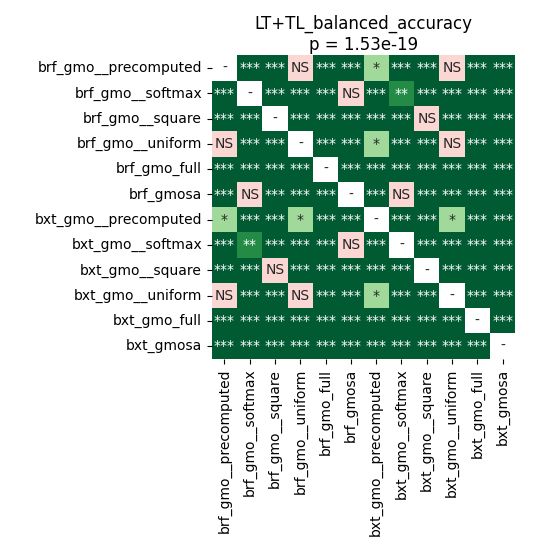

Source data for this figure (header and first rows):
	brf_gmo__precomputed	brf_gmo__softmax	brf_gmo__square	brf_gmo__uniform	brf_gmo_full	brf_gmosa	bxt_gmo__precomputed	bxt_gmo__softmax	bxt_gmo__square	bxt_gmo__uniform	bxt_gmo_full	bxt_gmosa
brf_gmo__precomputed	1.0	4.110530931122449e-05	4.110530931122449e-05	0.6419	4.110530931122449e-05	4.110530931122449e-05	0.02077	4.110530931122449e-05	0.0002611	0.6685	4.110530931122449e-05	4.110530931122449e-05
brf_gmo__softmax	4.110530931122449e-05	1.0	4.110530931122449e-05	4.110530931122449e-05	4.110530931122449e-05	0.1011	7.74676983173077e-05	0.001166	4.110530931122449e-05	4.110530931122449e-05	4.110530931122449e-05	4.110530931122449e-05
brf_gmo__square	4.110530931122449e-05	4.110530931122449e-05	1.0	4.110530931122449e-05	7.74676983173077e-05	4.110530931122449e-05	7.74676983173077e-05	4.110530931122449e-05	0.3872	0.0006834	4.110530931122449e-05	4.110530931122449e-05
brf_gmo__uniform	0.6419	4.110530931122449e-05	4.110530931122449e-05	1.0	4.110530931122449e-05	4.110530931122449e-05	0.02393	4.110530931122449e-05	0.00019	0.2922	4.110530931122449e-05	4.110530931122449e-05
brf_gmo_full	4.110530931122449e-05	4.110530931122449e-05	7.74676983173077e-05	4.110530931122449e-05	1.0	4.110530931122449e-05	4.110530931122449e-05	4.110530931122449e-05	4.110530931122449e-05	4.110530931122449e-05	4.110530931122449e-05	4.110530931122449e-05
brf_gmosa	4.110530931122449e-05	0.1011	4.110530931122449e-05	4.110530931122449e-05	4.110530931122449e-05	1.0	4.110530931122449e-05	0.3379	4.110530931122449e-05	4.110530931122449e-05	4.110530931122449e-05	4.110530931122449e-05
bxt_gmo__precomputed	0.02077	7.74676983173077e-05	7.74676983173077e-05	0.02393	4.110530931122449e-05	4.110530931122449e-05	1.0	4.110530931122449e-05	4.110530931122449e-05	0.02746	4.110530931122449e-05	4.110530931122449e-05
bxt_gmo__softmax	4.110530931122449e-05	0.001166	4.110530931122449e-05	4.110530931122449e-05	4.110530931122449e-05	0.3379	4.110530931122449e-05	1.0	4.110530931122449e-05	4.110530931122449e-05	4.110530931122449e-05	4.110530931122449e-05
bxt_gmo__square	0.0002611	4.110530931122449e-05	0.3872	0.00019	4.110530931122449e-05	4.110530931122449e-05	4.110530931122449e-05	4.110530931122449e-05	1.0	0.0005127	4.110530931122449e-05	4.110530931122449e-05
bxt_gmo__uniform	0.6685	4.110530931122449e-05	0.0006834	0.2922	4.110530931122449e-05	4.110530931122449e-05	0.02746	4.110530931122449e-05	0.0005127	1.0	4.110530931122449e-05	4.110530931122449e-05
bxt_gmo_full	4.110530931122449e-05	4.110530931122449e-05	4.110530931122449e-05	4.110530931122449e-05	4.110530931122449e-05	4.110530931122449e-05	4.110530931122449e-05	4.110530931122449e-05	4.110530931122449e-05	4.110530931122449e-05	1.0	4.110530931122449e-05
bxt_gmosa	4.110530931122449e-05	4.110530931122449e-05	4.110530931122449e-05	4.110530931122449e-05	4.110530931122449e-05	4.110530931122449e-05	4.110530931122449e-05	4.110530931122449e-05	4.110530931122449e-05	4.110530931122449e-05	4.110530931122449e-05	1.0
